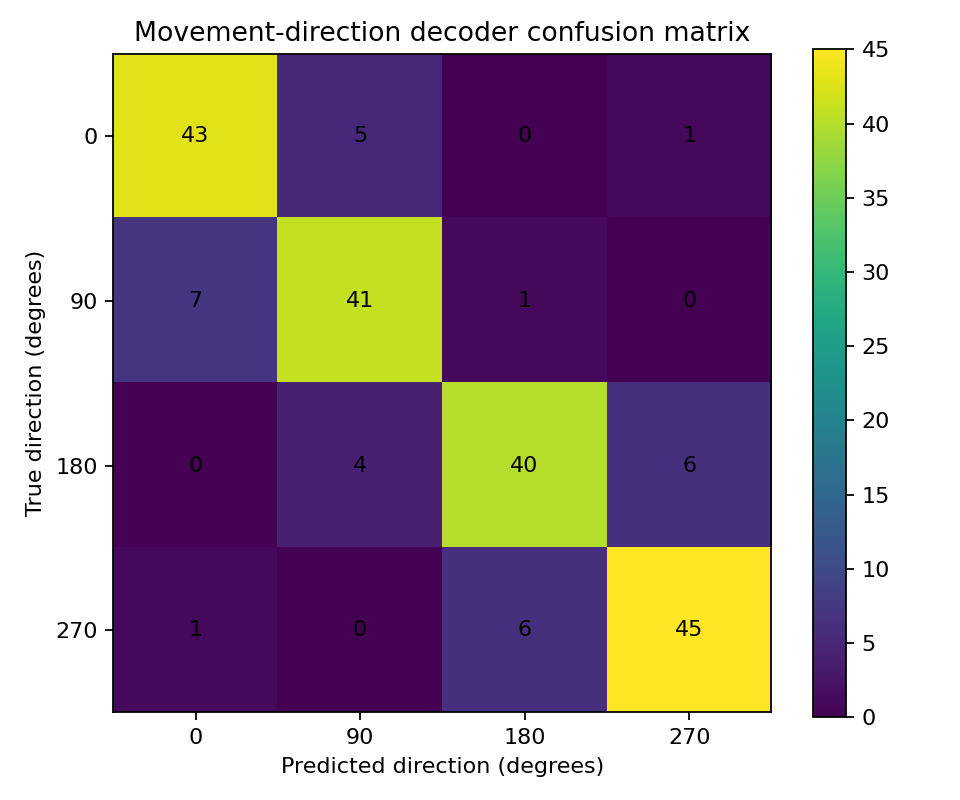

Values plotted in this chart, from the file beside it:
, 0, 90, 180, 270
0, 43, 5, 0, 1
90, 7, 41, 1, 0
180, 0, 4, 40, 6
270, 1, 0, 6, 45
